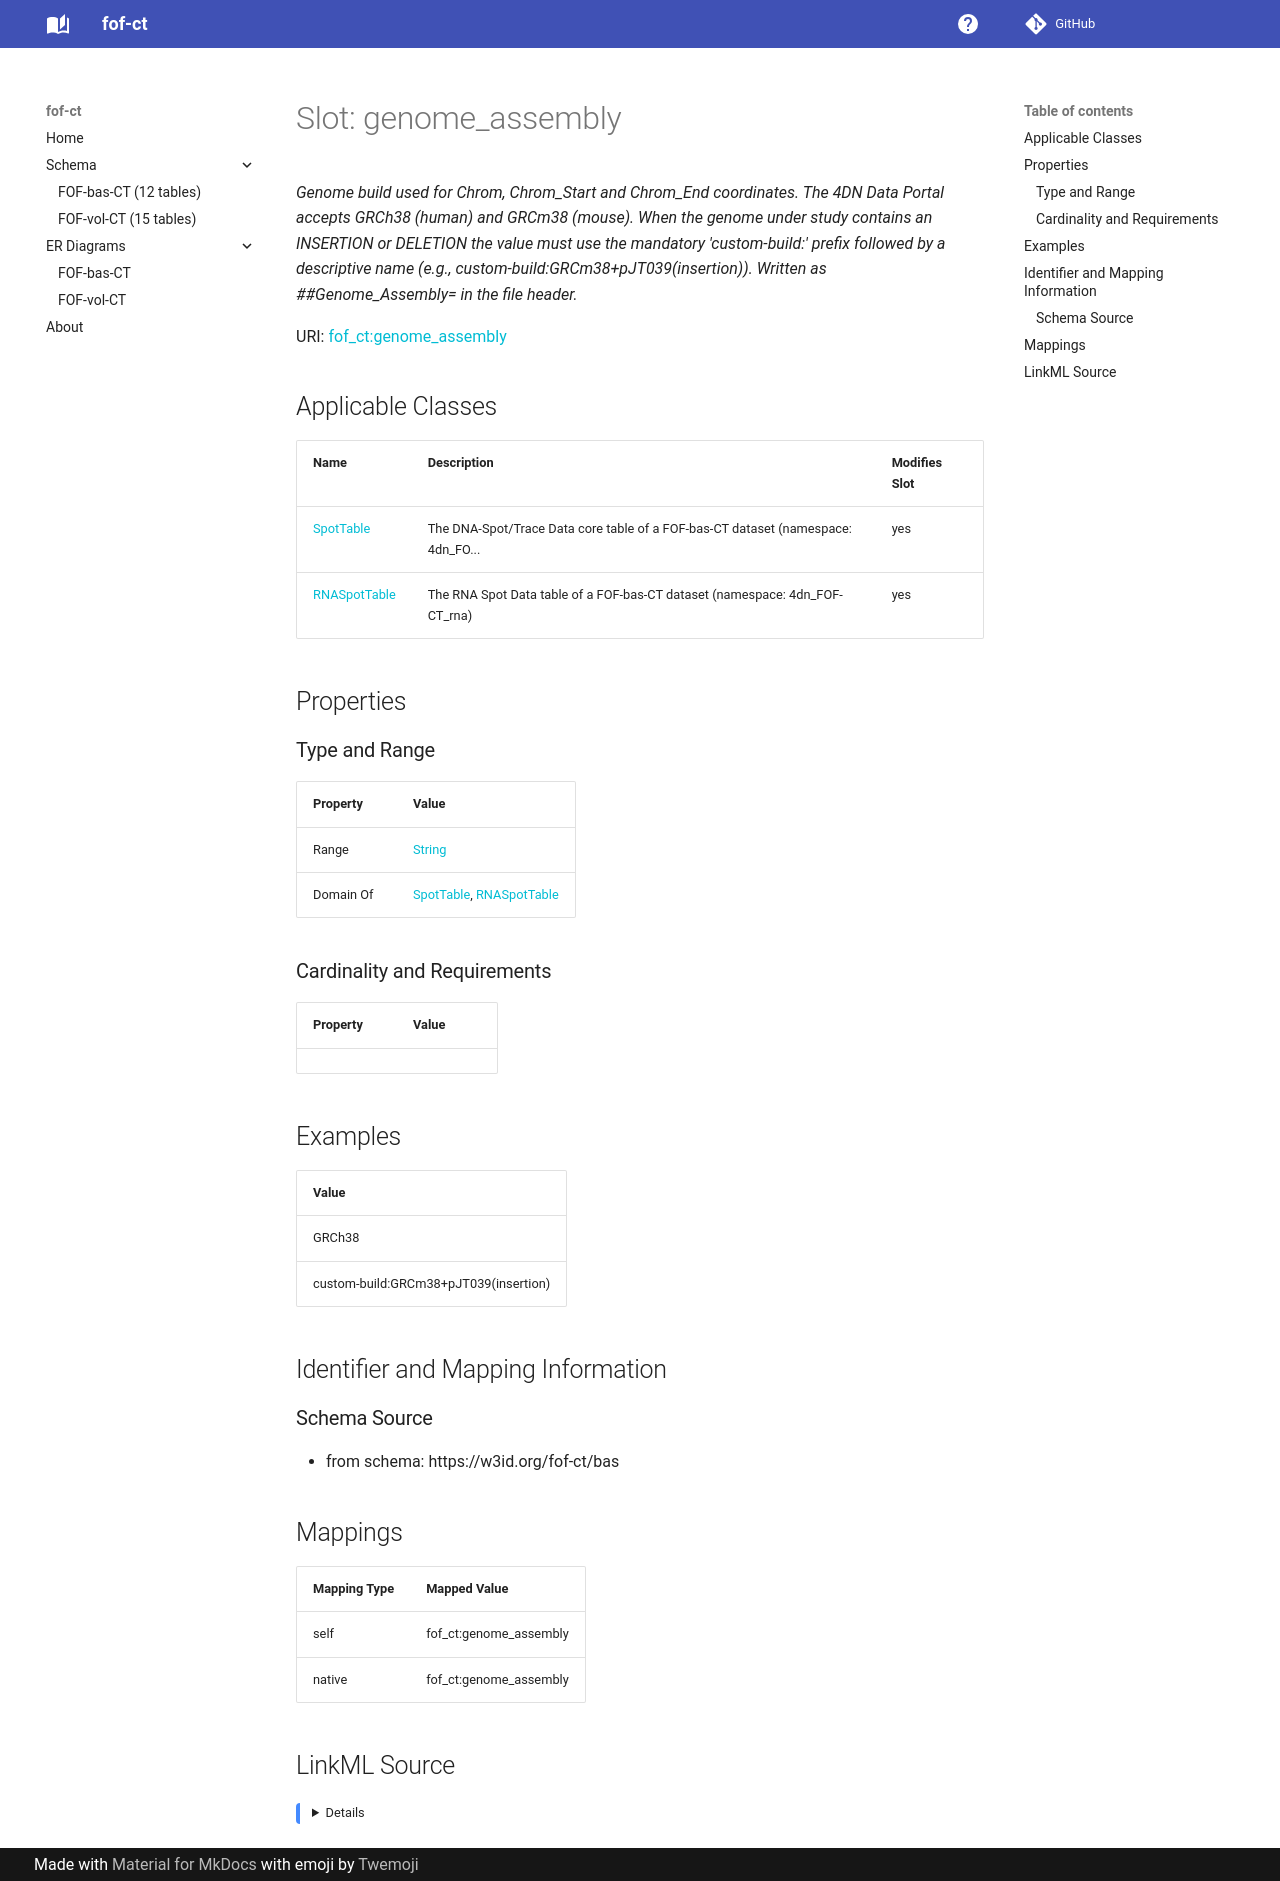

repository: strambc/fof-ct-linkml · page: bas/genome_assembly/index.html · generator: mkdocs

---
search:
  boost: 5.0
---

# Slot: genome_assembly 


_Genome build used for Chrom, Chrom_Start and Chrom_End coordinates. The 4DN Data Portal accepts GRCh38 (human) and GRCm38 (mouse). When the genome under study contains an INSERTION or DELETION the value must use the mandatory 'custom-build:' prefix followed by a descriptive name (e.g., custom-build:GRCm38+pJT039(insertion)). Written as ##Genome_Assembly= in the file header._



<div data-search-exclude markdown="1">



URI: [fof_ct:genome_assembly](https://w3id.org/fof-ct/genome_assembly)
<!-- no inheritance hierarchy -->





## Applicable Classes

| Name | Description | Modifies Slot |
| --- | --- | --- |
| [SpotTable](SpotTable.md) | The DNA-Spot/Trace Data core table of a FOF-bas-CT dataset (namespace: 4dn_FO... |  yes  |
| [RNASpotTable](RNASpotTable.md) | The RNA Spot Data table of a FOF-bas-CT dataset (namespace: 4dn_FOF-CT_rna) |  yes  |






## Properties

### Type and Range

| Property | Value |
| --- | --- |
| Range | [String](String.md) |
| Domain Of | [SpotTable](SpotTable.md), [RNASpotTable](RNASpotTable.md) |

### Cardinality and Requirements

| Property | Value |
| --- | --- |









## Examples

| Value |
| --- |
| GRCh38 |
| custom-build:GRCm38+pJT039(insertion) |



## Identifier and Mapping Information





### Schema Source


* from schema: https://w3id.org/fof-ct/bas




## Mappings

| Mapping Type | Mapped Value |
| ---  | ---  |
| self | fof_ct:genome_assembly |
| native | fof_ct:genome_assembly |




## LinkML Source

<details>
```yaml
name: genome_assembly
description: 'Genome build used for Chrom, Chrom_Start and Chrom_End coordinates.
  The 4DN Data Portal accepts GRCh38 (human) and GRCm38 (mouse). When the genome under
  study contains an INSERTION or DELETION the value must use the mandatory ''custom-build:''
  prefix followed by a descriptive name (e.g., custom-build:GRCm38+pJT039(insertion)).
  Written as ##Genome_Assembly= in the file header.'
examples:
- value: GRCh38
- value: custom-build:GRCm38+pJT039(insertion)
from_schema: https://w3id.org/fof-ct/bas
rank: 1000
domain_of:
- SpotTable
- RNASpotTable
range: string

```
</details></div>
